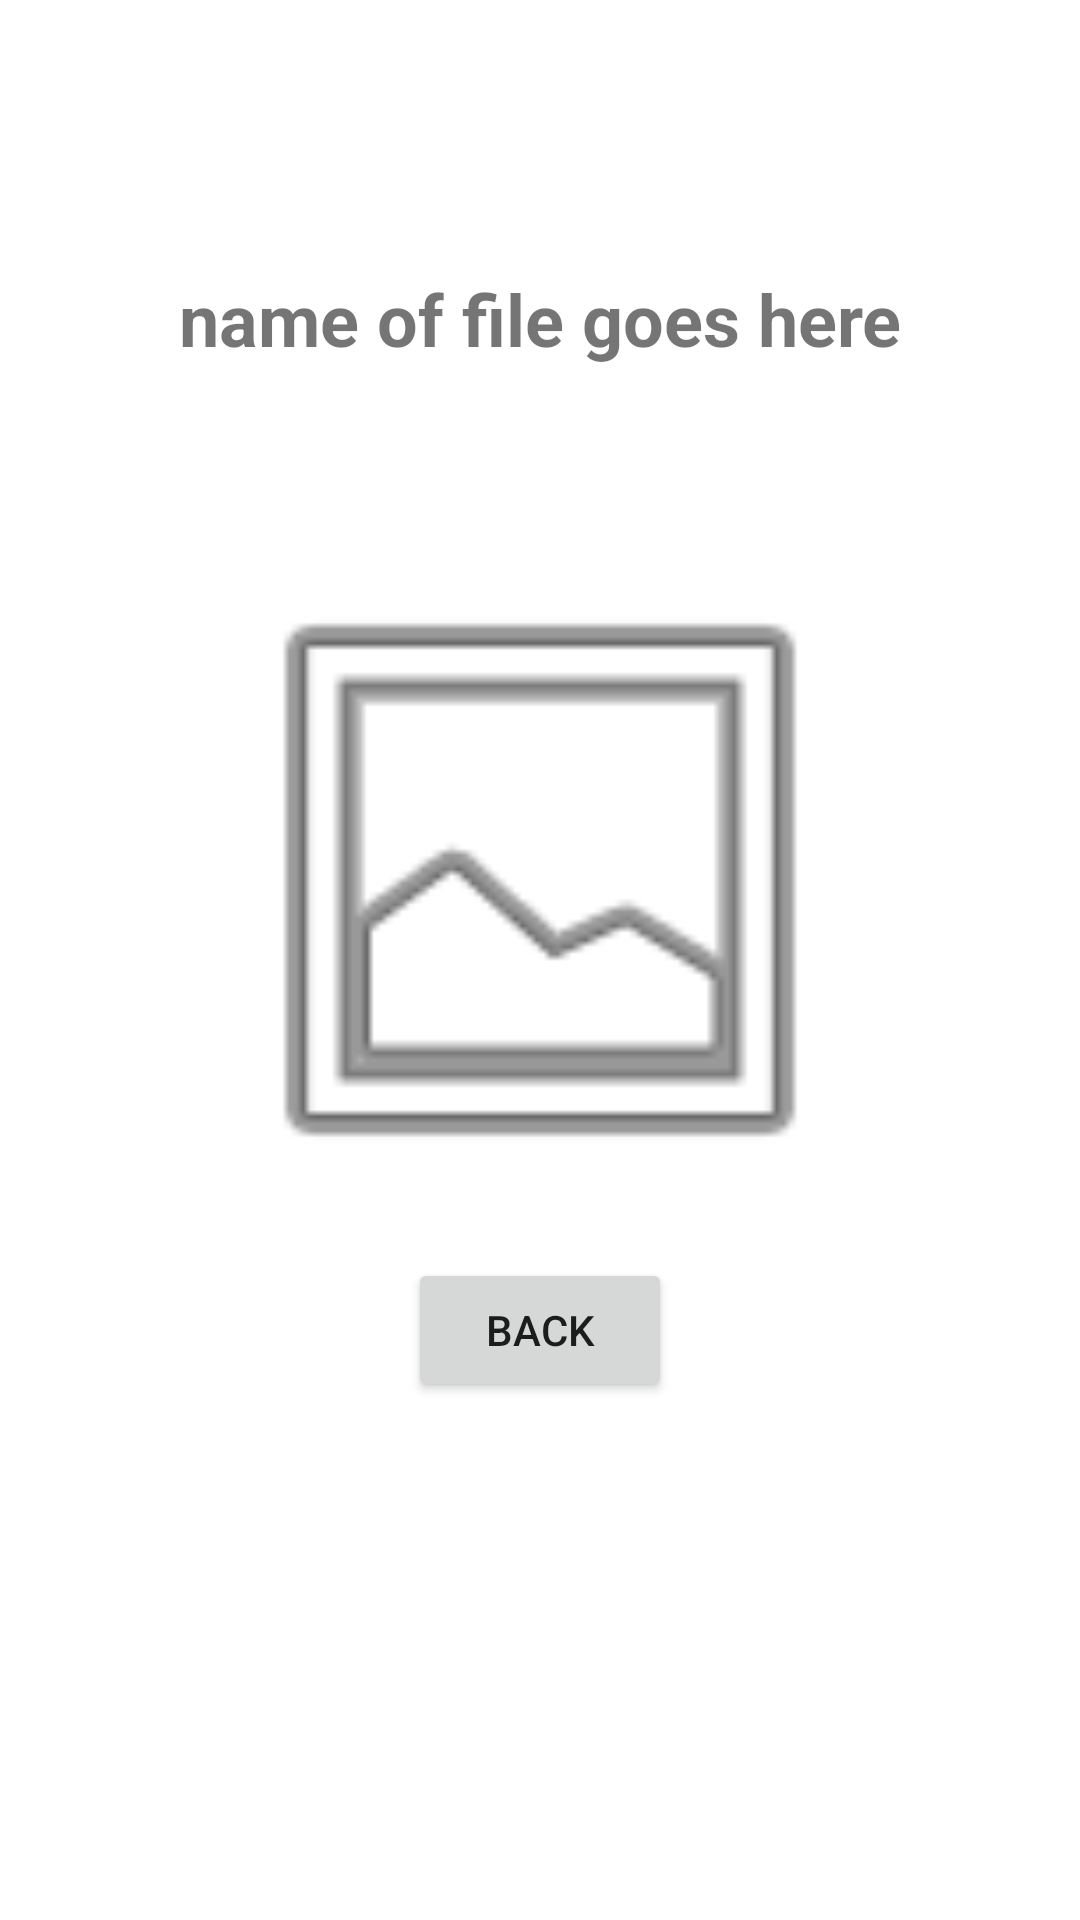

Write the Android layout XML for this screen, with the resource values it uses.
<!-- AndroidManifest.xml: application theme Theme.MandatorySnapchat -->
<!-- res/layout/image_detail_layout.xml -->
<?xml version="1.0" encoding="utf-8"?>
<androidx.constraintlayout.widget.ConstraintLayout xmlns:android="http://schemas.android.com/apk/res/android"
    xmlns:app="http://schemas.android.com/apk/res-auto"
    xmlns:tools="http://schemas.android.com/tools"
    android:layout_width="match_parent"
    android:layout_height="match_parent">

    <ImageView
        android:id="@+id/imageViewDetail"
        android:layout_width="226dp"
        android:layout_height="230dp"
        android:layout_marginTop="56dp"
        app:layout_constraintEnd_toEndOf="parent"
        app:layout_constraintStart_toStartOf="parent"
        app:layout_constraintTop_toBottomOf="@+id/textViewDetailTitle"
        app:srcCompat="@android:drawable/ic_menu_gallery" />

    <Button
        android:id="@+id/backButtonDetailView"
        android:layout_width="wrap_content"
        android:layout_height="wrap_content"
        android:layout_marginTop="11dp"
        android:text="back"
        app:layout_constraintEnd_toEndOf="parent"
        app:layout_constraintStart_toStartOf="parent"
        app:layout_constraintTop_toBottomOf="@+id/imageViewDetail" />

    <TextView
        android:id="@+id/textViewDetailTitle"
        android:layout_width="wrap_content"
        android:layout_height="wrap_content"
        android:layout_marginTop="90dp"
        android:text="name of file goes here"
        android:textSize="24sp"
        android:textStyle="bold"
        app:layout_constraintEnd_toEndOf="parent"
        app:layout_constraintStart_toStartOf="parent"
        app:layout_constraintTop_toTopOf="parent" />
</androidx.constraintlayout.widget.ConstraintLayout>
<!-- resources referenced by this layout -->
<resources>
  <style name="Theme.MandatorySnapchat" parent="Theme.MaterialComponents.DayNight.DarkActionBar">
          
          <item name="colorPrimary">@color/purple_500</item>
          <item name="colorPrimaryVariant">@color/purple_700</item>
          <item name="colorOnPrimary">@color/white</item>
          
          <item name="colorSecondary">@color/teal_200</item>
          <item name="colorSecondaryVariant">@color/teal_700</item>
          <item name="colorOnSecondary">@color/black</item>
          
          <item name="android:statusBarColor" tools:targetApi="l">?attr/colorPrimaryVariant</item>
          
      </style>
  <!-- not gathered from this repository: default colours our renderer supplied (Android Studio template values) -->
  <color name="purple_500">#FF6200EE</color>
  <color name="purple_700">#FF3700B3</color>
  <color name="teal_200">#FF03DAC5</color>
  <color name="teal_700">#FF018786</color>
  <color name="black">#FF000000</color>
  <color name="white">#FFFFFFFF</color>
</resources>
